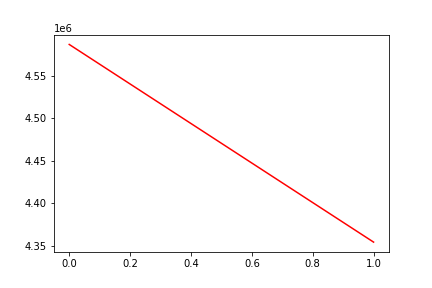

The table this chart was drawn from, first rows:
, date, assets
0, 0, 4586784
1, 20100105, 4354435
